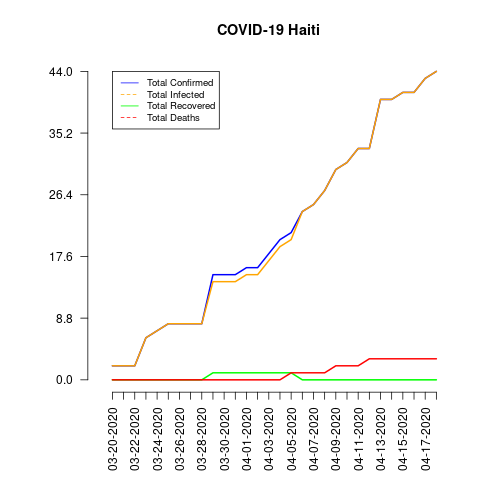

Source data for this figure (header and first rows):
date, total_confirmed, total_deaths, total_recovered, total_infected, mortality_rate, recovery_rate, daily_growth_rate
03-20-2020, 2, 0, 0, 2, 0.0, 0.0, 0
03-21-2020, 2, 0, 0, 2, 0.0, 0.0, 0.0
03-22-2020, 2, 0, 0, 2, 0.0, 0.0, 0.0
03-23-2020, 6, 0, 0, 6, 0.0, 0.0, 2.0
03-24-2020, 7, 0, 0, 7, 0.0, 0.0, 0.1667
03-25-2020, 8, 0, 0, 8, 0.0, 0.0, 0.1429
03-26-2020, 8, 0, 0, 8, 0.0, 0.0, 0.0
03-27-2020, 8, 0, 0, 8, 0.0, 0.0, 0.0
03-28-2020, 8, 0, 0, 8, 0.0, 0.0, 0.0
03-29-2020, 15, 0, 1, 14, 0.0, 6.67, 0.875
03-30-2020, 15, 0, 1, 14, 0.0, 6.67, 0.0
03-31-2020, 15, 0, 1, 14, 0.0, 6.67, 0.0
04-01-2020, 16, 0, 1, 15, 0.0, 6.25, 0.06667
04-02-2020, 16, 0, 1, 15, 0.0, 6.25, 0.0
04-03-2020, 18, 0, 1, 17, 0.0, 5.56, 0.125
04-04-2020, 20, 0, 1, 19, 0.0, 5.0, 0.1111
04-05-2020, 21, 1, 1, 20, 4.76, 4.76, 0.05
04-06-2020, 24, 1, 0, 24, 4.17, 0.0, 0.1429
04-07-2020, 25, 1, 0, 25, 4.0, 0.0, 0.04167
04-08-2020, 27, 1, 0, 27, 3.7, 0.0, 0.08
04-09-2020, 30, 2, 0, 30, 6.67, 0.0, 0.1111
04-10-2020, 31, 2, 0, 31, 6.45, 0.0, 0.03333
04-11-2020, 33, 2, 0, 33, 6.06, 0.0, 0.06452
04-12-2020, 33, 3, 0, 33, 9.09, 0.0, 0.0
04-13-2020, 40, 3, 0, 40, 7.5, 0.0, 0.2121
04-14-2020, 40, 3, 0, 40, 7.5, 0.0, 0.0
04-15-2020, 41, 3, 0, 41, 7.32, 0.0, 0.025
04-16-2020, 41, 3, 0, 41, 7.32, 0.0, 0.0
04-17-2020, 43, 3, 0, 43, 6.98, 0.0, 0.04878
04-18-2020, 44, 3, 0, 44, 6.82, 0.0, 0.02326
